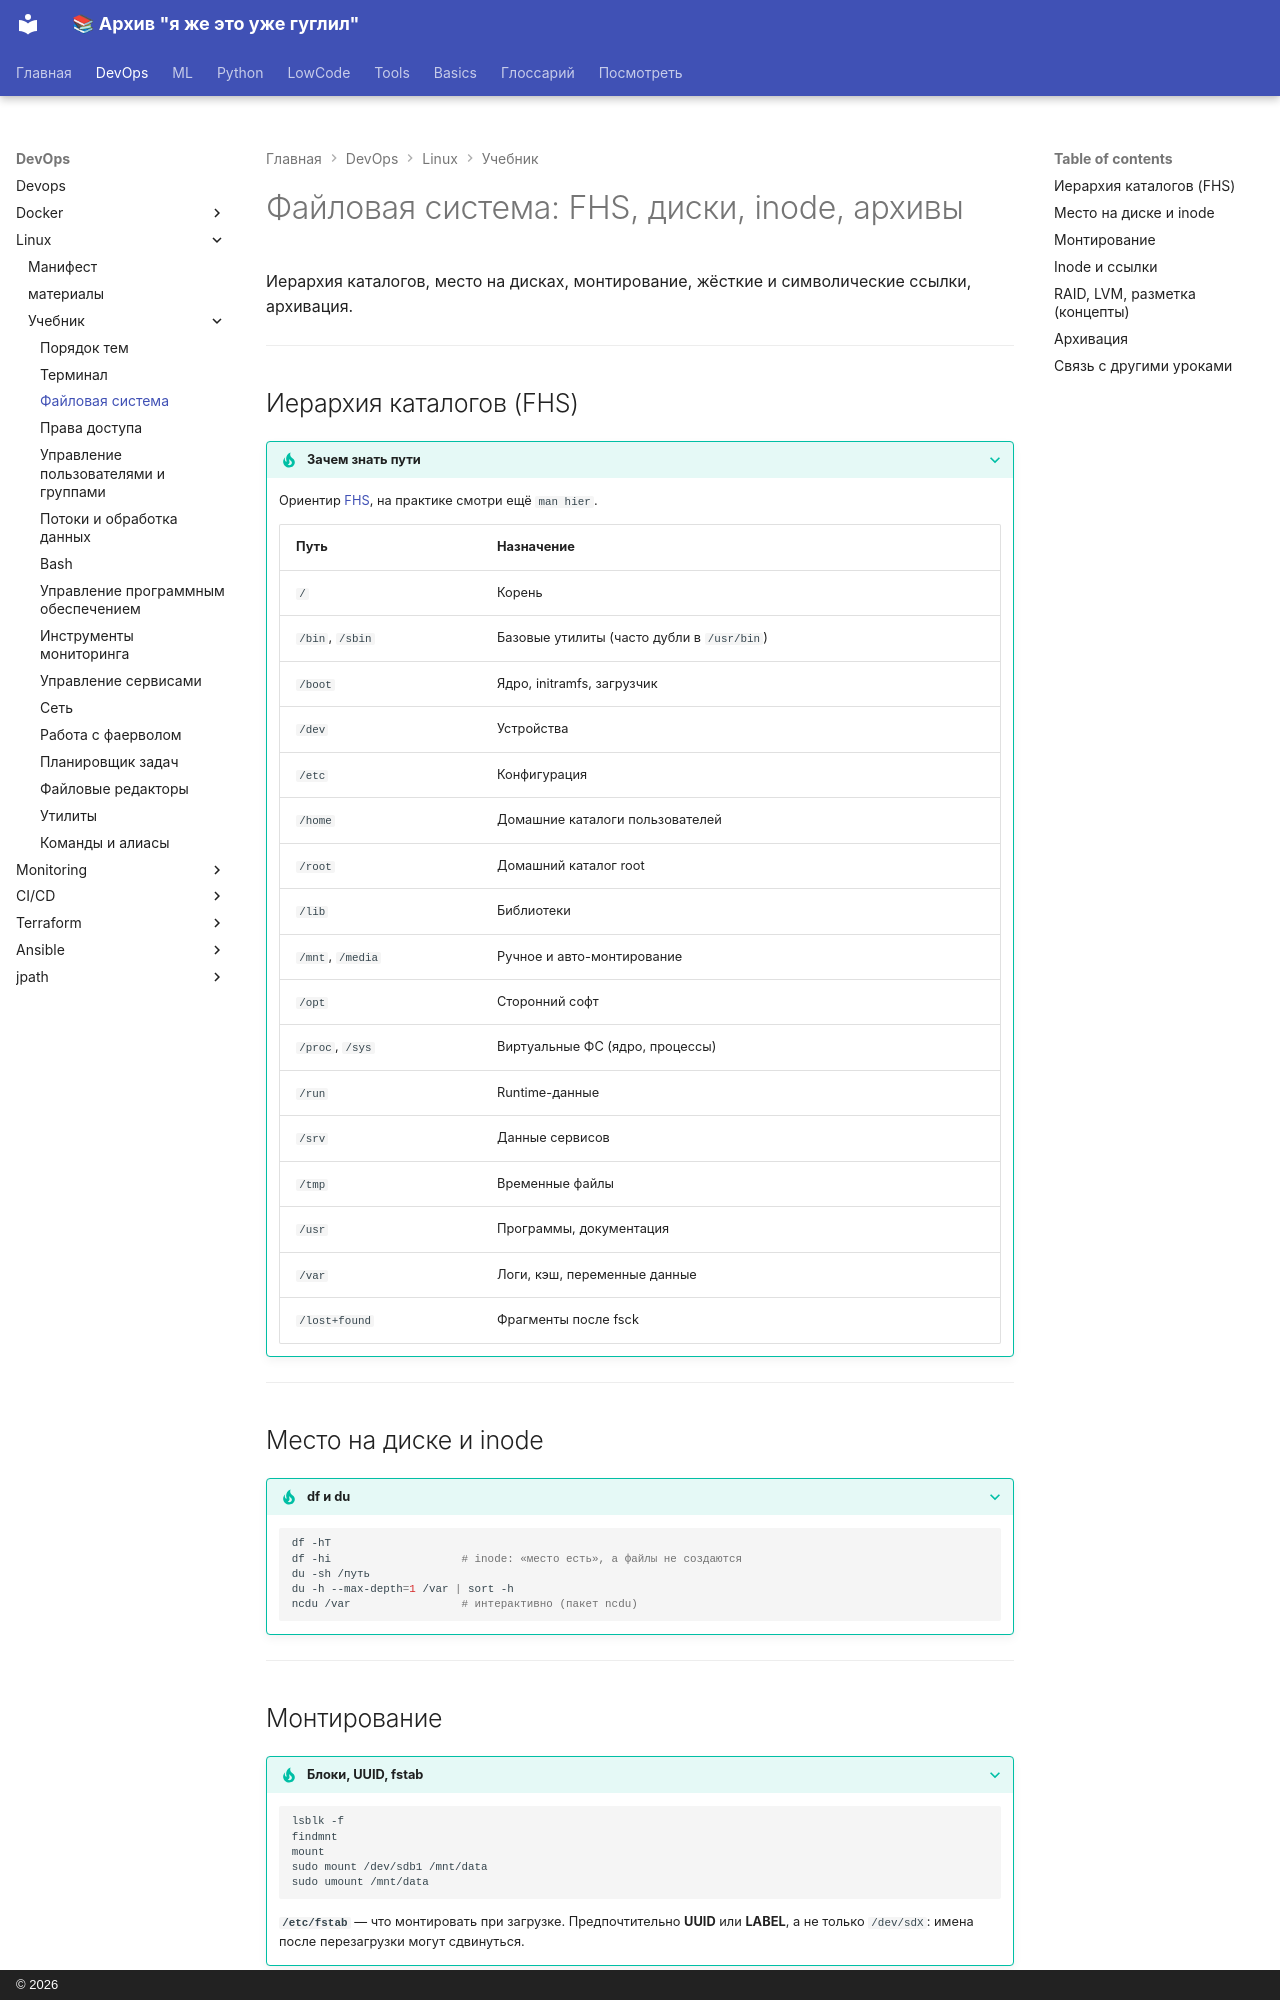

repository: a18091986edu/knowledge-base · page: devops/linux/tutor/filesystem/index.html · generator: mkdocs · copyright: © 2026

# Файловая система: FHS, диски, inode, архивы

Иерархия каталогов, место на дисках, монтирование, жёсткие и символические ссылки, архивация.

---

## Иерархия каталогов (FHS)

??? tip "Зачем знать пути"
    Ориентир [FHS](https://refspecs.linuxfoundation.org/FHS_3.0/fhs/index.html), на практике смотри ещё `man hier`.

    | Путь | Назначение |
    |------|------------|
    | `/` | Корень |
    | `/bin`, `/sbin` | Базовые утилиты (часто дубли в `/usr/bin`) |
    | `/boot` | Ядро, initramfs, загрузчик |
    | `/dev` | Устройства |
    | `/etc` | Конфигурация |
    | `/home` | Домашние каталоги пользователей |
    | `/root` | Домашний каталог root |
    | `/lib` | Библиотеки |
    | `/mnt`, `/media` | Ручное и авто-монтирование |
    | `/opt` | Сторонний софт |
    | `/proc`, `/sys` | Виртуальные ФС (ядро, процессы) |
    | `/run` | Runtime-данные |
    | `/srv` | Данные сервисов |
    | `/tmp` | Временные файлы |
    | `/usr` | Программы, документация |
    | `/var` | Логи, кэш, переменные данные |
    | `/lost+found` | Фрагменты после fsck |

---

## Место на диске и inode

??? tip "df и du"
    ```bash
    df -hT
    df -hi                    # inode: «место есть», а файлы не создаются
    du -sh /путь
    du -h --max-depth=1 /var | sort -h
    ncdu /var                 # интерактивно (пакет ncdu)
    ```

---

## Монтирование

??? tip "Блоки, UUID, fstab"
    ```bash
    lsblk -f
    findmnt
    mount
    sudo mount /dev/sdb1 /mnt/data
    sudo umount /mnt/data
    ```

    **`/etc/fstab`** — что монтировать при загрузке. Предпочтительно **UUID** или **LABEL**, а не только `/dev/sdX`: имена после перезагрузки могут сдвинуться.

---
